The GitHub repository binetouwahab/smart_waste_images contains a labelled image folder "split" with 6 categories: cardboard, glass, metal, paper, plastic, trash. Examples follow, each with its label.

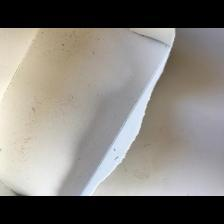
Label: paper

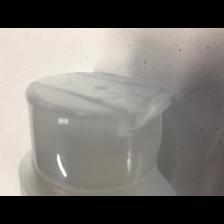
Label: plastic

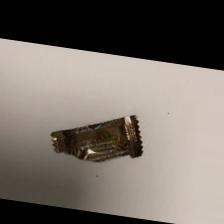
Label: trash

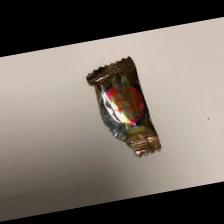
Label: trash

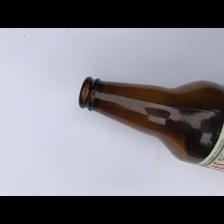
Label: glass

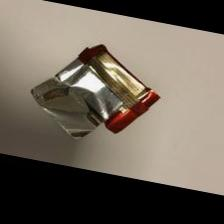
Label: trash
